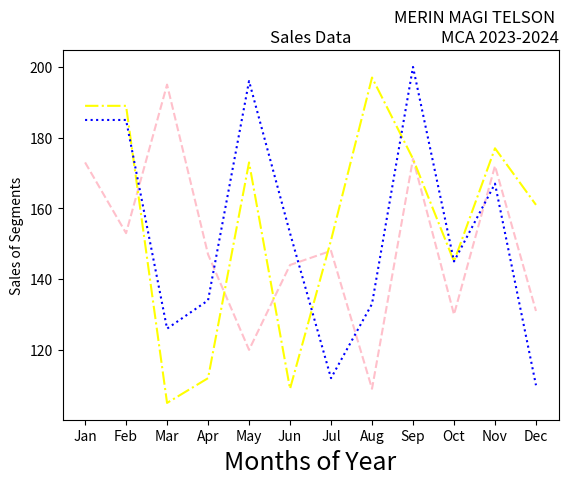

The matplotlib source for this figure:
import matplotlib.pyplot as plt
import numpy as np
month =np.array(['Jan','Feb','Mar','Apr','May','Jun','Jul','Aug','Sep','Oct','Nov','Dec'])
AS = np.array([173,153,195,147,120,144,148,109,174,130,172,131])
LS = np.array([189,189,105,112,173,109,151,197,174,145,177,161])
SLS = np.array([185,185,126,134,196,153,112,133,200,145,167,110])
plt.plot(month,AS, label='Affordable', color='pink',linestyle='--')
plt.plot(month,LS, label='Luxury', color='yellow',linestyle='-.')
plt.plot(month,SLS, label='Super Luxury', color='blue',linestyle=':')
plt.xlabel('Months of Year', fontsize=18)
plt.ylabel('Sales of Segments')
plt.title('Sales Data')
plt.title("MERIN MAGI TELSON \nMCA 2023-2024",loc="right")
plt.show()